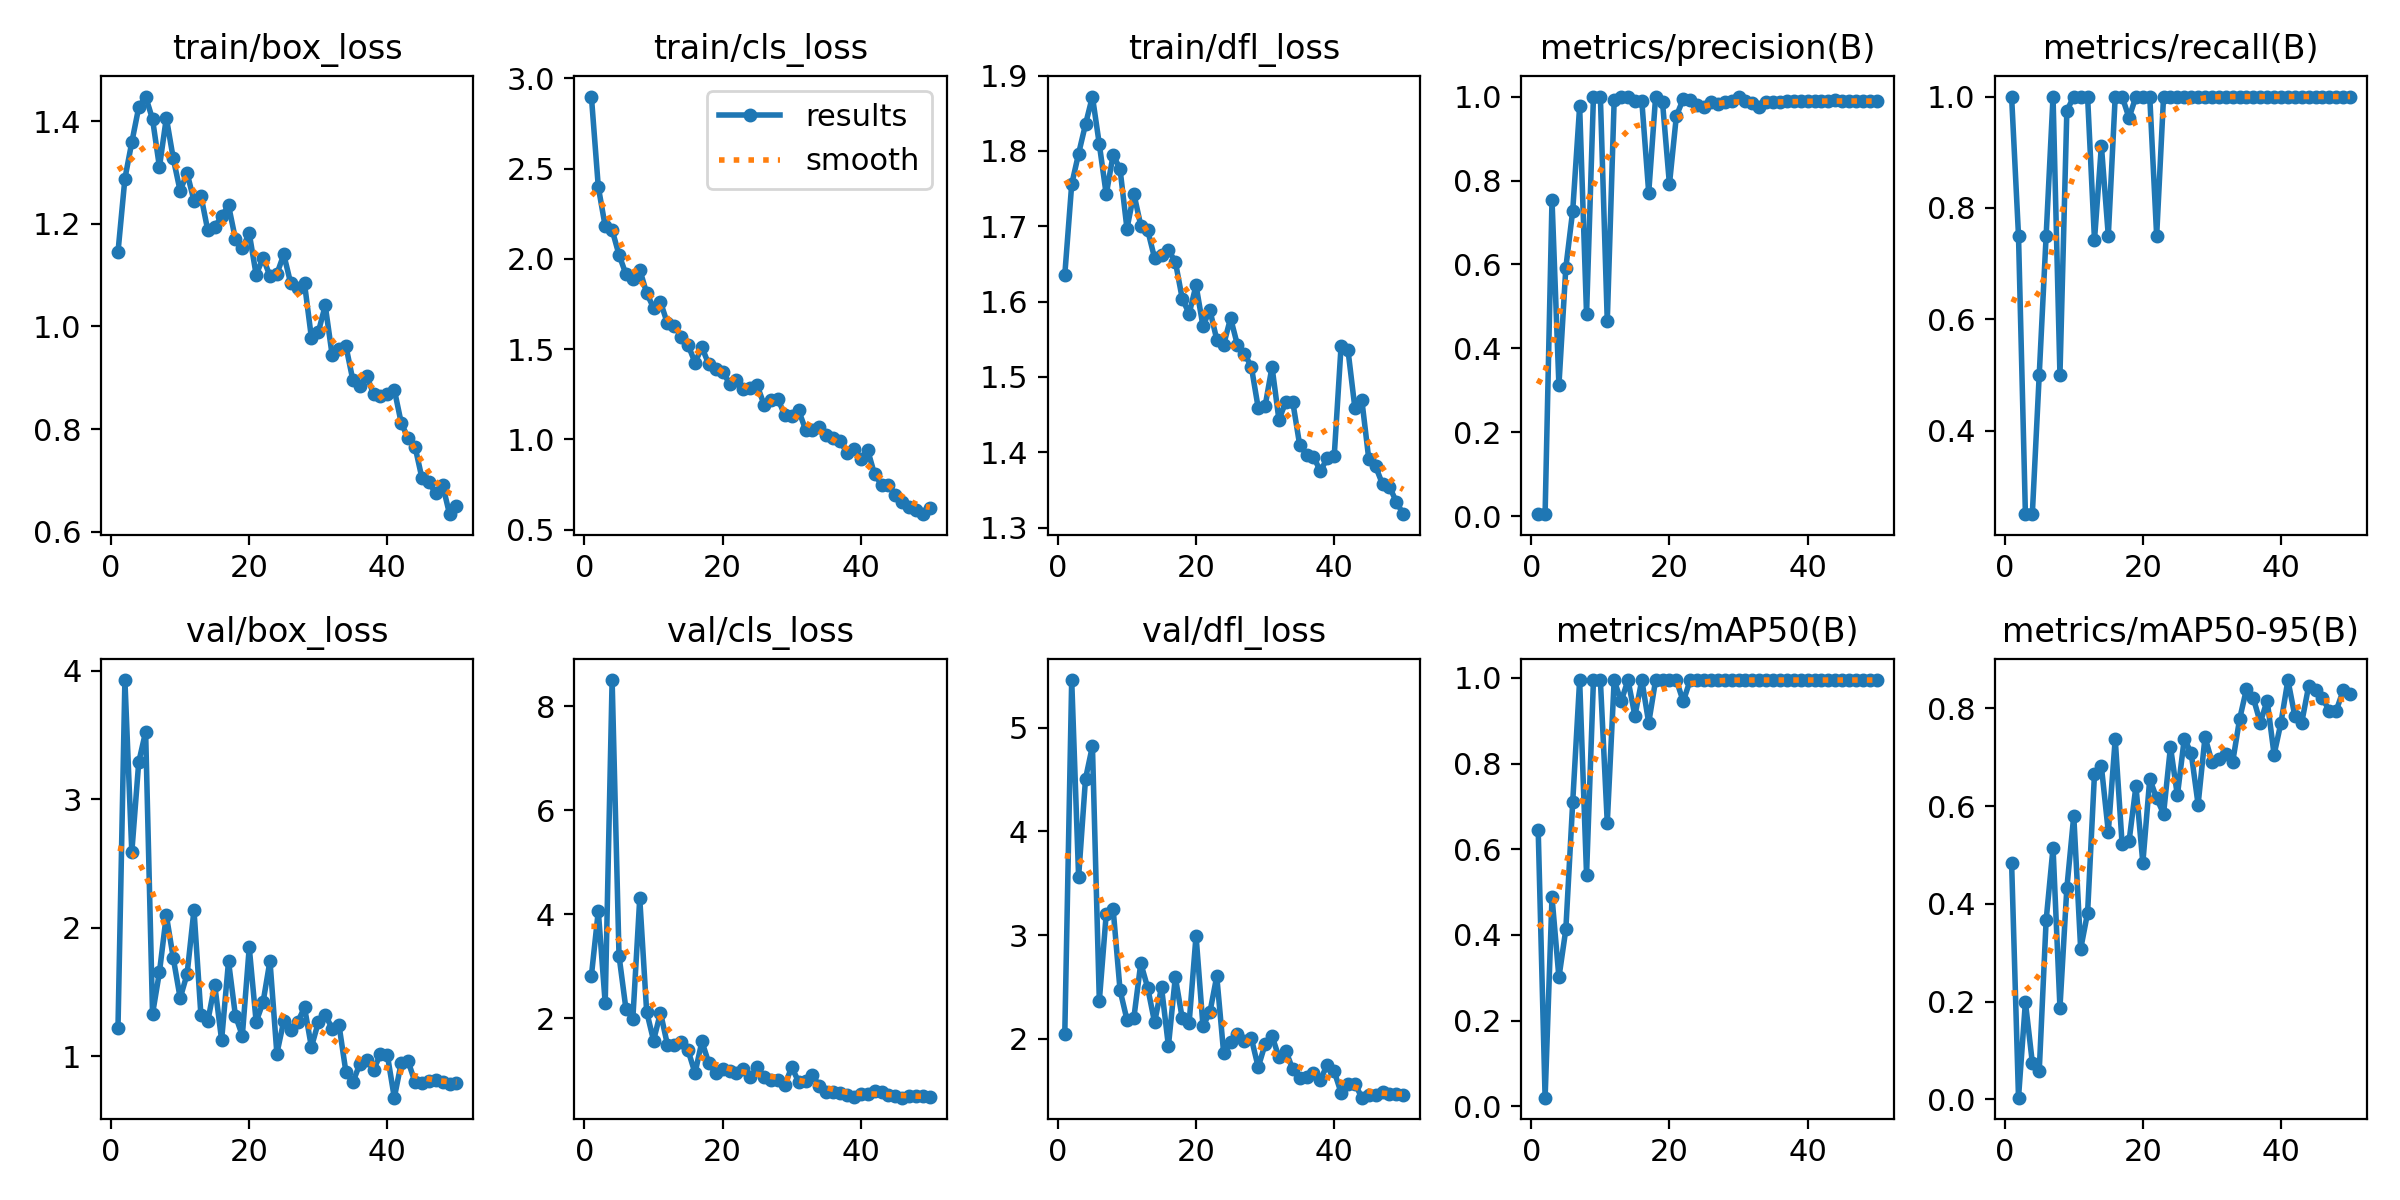

The data file committed next to this chart (first rows):
epoch, time, train/box_loss, train/cls_loss, train/dfl_loss, metrics/precision(B), metrics/recall(B), metrics/mAP50(B), metrics/mAP50-95(B), val/box_loss, val/cls_loss, val/dfl_loss, lr/pg0, lr/pg1, lr/pg2
1, 4.296, 1.145, 2.9, 1.636, 0.00636, 1, 0.645, 0.4846, 1.223, 2.818, 2.05, 0.0005433, 0.0005433, 0.0005433
2, 8.798, 1.288, 2.399, 1.756, 0.00534, 0.75, 0.01986, 0.00322, 3.926, 4.064, 5.461, 0.001077, 0.001077, 0.001077
3, 12.95, 1.359, 2.18, 1.797, 0.7539, 0.25, 0.4881, 0.1989, 2.587, 2.287, 3.562, 0.001589, 0.001589, 0.001589
4, 17.14, 1.427, 2.161, 1.835, 0.3125, 0.25, 0.3006, 0.075, 3.287, 8.504, 4.508, 0.001568, 0.001568, 0.001568
5, 21.28, 1.448, 2.022, 1.872, 0.5922, 0.5, 0.4126, 0.05774, 3.524, 3.202, 4.824, 0.001535, 0.001535, 0.001535
6, 25.42, 1.404, 1.915, 1.809, 0.7285, 0.75, 0.7109, 0.3663, 1.328, 2.182, 2.366, 0.001502, 0.001502, 0.001502
7, 29.56, 1.311, 1.888, 1.742, 0.9763, 1, 0.995, 0.5148, 1.654, 1.994, 3.206, 0.001469, 0.001469, 0.001469
8, 33.82, 1.407, 1.941, 1.795, 0.4812, 0.5, 0.5407, 0.1876, 2.096, 4.305, 3.25, 0.001436, 0.001436, 0.001436
9, 37.99, 1.328, 1.81, 1.776, 1, 0.9746, 0.995, 0.4325, 1.764, 2.127, 2.467, 0.001403, 0.001403, 0.001403
10, 42.15, 1.264, 1.729, 1.697, 1, 0.9999, 0.995, 0.5804, 1.452, 1.572, 2.183, 0.00137, 0.00137, 0.00137
11, 46.31, 1.299, 1.761, 1.743, 0.4646, 1, 0.6617, 0.3077, 1.638, 2.109, 2.201, 0.001337, 0.001337, 0.001337
12, 50.52, 1.245, 1.644, 1.701, 0.9922, 1, 0.995, 0.3815, 2.138, 1.496, 2.728, 0.001304, 0.001304, 0.001304
13, 54.7, 1.255, 1.631, 1.695, 1, 0.7426, 0.945, 0.6663, 1.323, 1.481, 2.493, 0.001271, 0.001271, 0.001271
14, 58.84, 1.187, 1.569, 1.658, 1, 0.9116, 0.995, 0.6813, 1.272, 1.54, 2.157, 0.001238, 0.001238, 0.001238
15, 63.66, 1.194, 1.523, 1.662, 0.9899, 0.75, 0.9117, 0.5474, 1.556, 1.382, 2.497, 0.001205, 0.001205, 0.001205
16, 69.25, 1.214, 1.426, 1.668, 0.9897, 1, 0.995, 0.7374, 1.126, 0.9469, 1.929, 0.001172, 0.001172, 0.001172
17, 72.72, 1.236, 1.51, 1.653, 0.7708, 1, 0.895, 0.5218, 1.737, 1.554, 2.594, 0.001139, 0.001139, 0.001139
18, 76.01, 1.17, 1.415, 1.604, 1, 0.9617, 0.995, 0.5277, 1.315, 1.138, 2.198, 0.001106, 0.001106, 0.001106
19, 79.29, 1.153, 1.389, 1.584, 0.986, 1, 0.995, 0.6409, 1.16, 0.9396, 2.153, 0.001073, 0.001073, 0.001073
20, 82.58, 1.181, 1.376, 1.622, 0.7911, 1, 0.995, 0.4839, 1.847, 1.027, 2.994, 0.00104, 0.00104, 0.00104
21, 85.88, 1.101, 1.309, 1.568, 0.9535, 1, 0.995, 0.6559, 1.267, 0.9893, 2.124, 0.001007, 0.001007, 0.001007
22, 89.19, 1.134, 1.331, 1.589, 0.9945, 0.75, 0.945, 0.6161, 1.42, 0.9472, 2.253, 0.0009739, 0.0009739, 0.0009739
23, 92.48, 1.098, 1.277, 1.55, 0.9923, 1, 0.995, 0.5846, 1.742, 1.02, 2.602, 0.0009409, 0.0009409, 0.0009409
24, 95.78, 1.102, 1.283, 1.543, 0.9805, 1, 0.995, 0.7214, 1.02, 0.8732, 1.86, 0.0009078, 0.0009078, 0.0009078
25, 99.09, 1.14, 1.299, 1.578, 0.9742, 1, 0.995, 0.6219, 1.275, 1.056, 1.966, 0.0008748, 0.0008748, 0.0008748
26, 102.4, 1.084, 1.192, 1.542, 0.9866, 1, 0.995, 0.7383, 1.202, 0.8712, 2.041, 0.0008418, 0.0008418, 0.0008418
27, 105.7, 1.074, 1.215, 1.531, 0.9824, 1, 0.995, 0.7087, 1.264, 0.8192, 1.977, 0.0008088, 0.0008088, 0.0008088
28, 109, 1.084, 1.224, 1.514, 0.987, 1, 0.995, 0.6034, 1.38, 0.8112, 2.005, 0.0007758, 0.0007758, 0.0007758
29, 112.4, 0.978, 1.133, 1.459, 0.9885, 1, 0.995, 0.7415, 1.071, 0.7225, 1.725, 0.0007428, 0.0007428, 0.0007428
30, 115.7, 0.989, 1.127, 1.461, 1, 0.9992, 0.995, 0.6909, 1.263, 1.058, 1.947, 0.0007098, 0.0007098, 0.0007098
31, 119, 1.041, 1.161, 1.513, 0.9904, 1, 0.995, 0.6968, 1.323, 0.7812, 2.028, 0.0006768, 0.0006768, 0.0006768
32, 122.3, 0.9445, 1.054, 1.443, 0.9841, 1, 0.995, 0.7076, 1.215, 0.7957, 1.819, 0.0006438, 0.0006438, 0.0006438
33, 125.6, 0.9568, 1.051, 1.467, 0.976, 1, 0.995, 0.6901, 1.24, 0.9084, 1.883, 0.0006108, 0.0006108, 0.0006108
34, 128.9, 0.9614, 1.067, 1.467, 0.9867, 1, 0.995, 0.7777, 0.8749, 0.6984, 1.703, 0.0005778, 0.0005778, 0.0005778
35, 132.3, 0.8954, 1.023, 1.41, 0.9872, 1, 0.995, 0.8398, 0.797, 0.588, 1.616, 0.0005448, 0.0005448, 0.0005448
36, 135.6, 0.8836, 1.005, 1.397, 0.9876, 1, 0.995, 0.821, 0.9386, 0.5766, 1.635, 0.0005118, 0.0005118, 0.0005118
37, 138.9, 0.9043, 0.9889, 1.394, 0.9884, 1, 0.995, 0.7712, 0.9723, 0.5684, 1.672, 0.0004788, 0.0004788, 0.0004788
38, 142.3, 0.8679, 0.9267, 1.375, 0.9888, 1, 0.995, 0.8162, 0.893, 0.5201, 1.603, 0.0004458, 0.0004458, 0.0004458
39, 145.6, 0.8648, 0.9451, 1.392, 0.9888, 1, 0.995, 0.7056, 1.017, 0.489, 1.749, 0.0004127, 0.0004127, 0.0004127
40, 148.9, 0.8689, 0.8927, 1.394, 0.9888, 1, 0.995, 0.7712, 1.008, 0.5431, 1.684, 0.0003797, 0.0003797, 0.0003797
41, 152.5, 0.8768, 0.9396, 1.542, 0.9883, 1, 0.995, 0.8582, 0.6772, 0.5485, 1.478, 0.0003467, 0.0003467, 0.0003467
42, 155.8, 0.8122, 0.8056, 1.535, 0.9885, 1, 0.995, 0.7849, 0.9476, 0.61, 1.566, 0.0003137, 0.0003137, 0.0003137
43, 159.1, 0.782, 0.7494, 1.458, 0.9895, 1, 0.995, 0.7711, 0.9599, 0.5856, 1.567, 0.0002807, 0.0002807, 0.0002807
44, 162.4, 0.7658, 0.7494, 1.469, 0.9913, 1, 0.995, 0.8456, 0.7983, 0.518, 1.431, 0.0002477, 0.0002477, 0.0002477
45, 165.7, 0.7045, 0.6919, 1.391, 0.9894, 1, 0.995, 0.8369, 0.7947, 0.509, 1.452, 0.0002147, 0.0002147, 0.0002147
46, 169, 0.6966, 0.6545, 1.381, 0.9893, 1, 0.995, 0.8207, 0.8064, 0.4739, 1.457, 0.0001817, 0.0001817, 0.0001817
47, 172.3, 0.6746, 0.6236, 1.357, 0.9892, 1, 0.995, 0.7956, 0.8142, 0.5086, 1.488, 0.0001487, 0.0001487, 0.0001487
48, 175.6, 0.6907, 0.6101, 1.354, 0.9888, 1, 0.995, 0.7957, 0.7999, 0.5081, 1.462, 0.0001157, 0.0001157, 0.0001157
49, 178.9, 0.6341, 0.5856, 1.334, 0.989, 1, 0.995, 0.8369, 0.7841, 0.4969, 1.466, 8.26832e-05, 8.26832e-05, 8.26832e-05
50, 182.2, 0.6499, 0.6182, 1.318, 0.989, 1, 0.995, 0.8287, 0.7928, 0.4849, 1.456, 4.96766e-05, 4.96766e-05, 4.96766e-05
